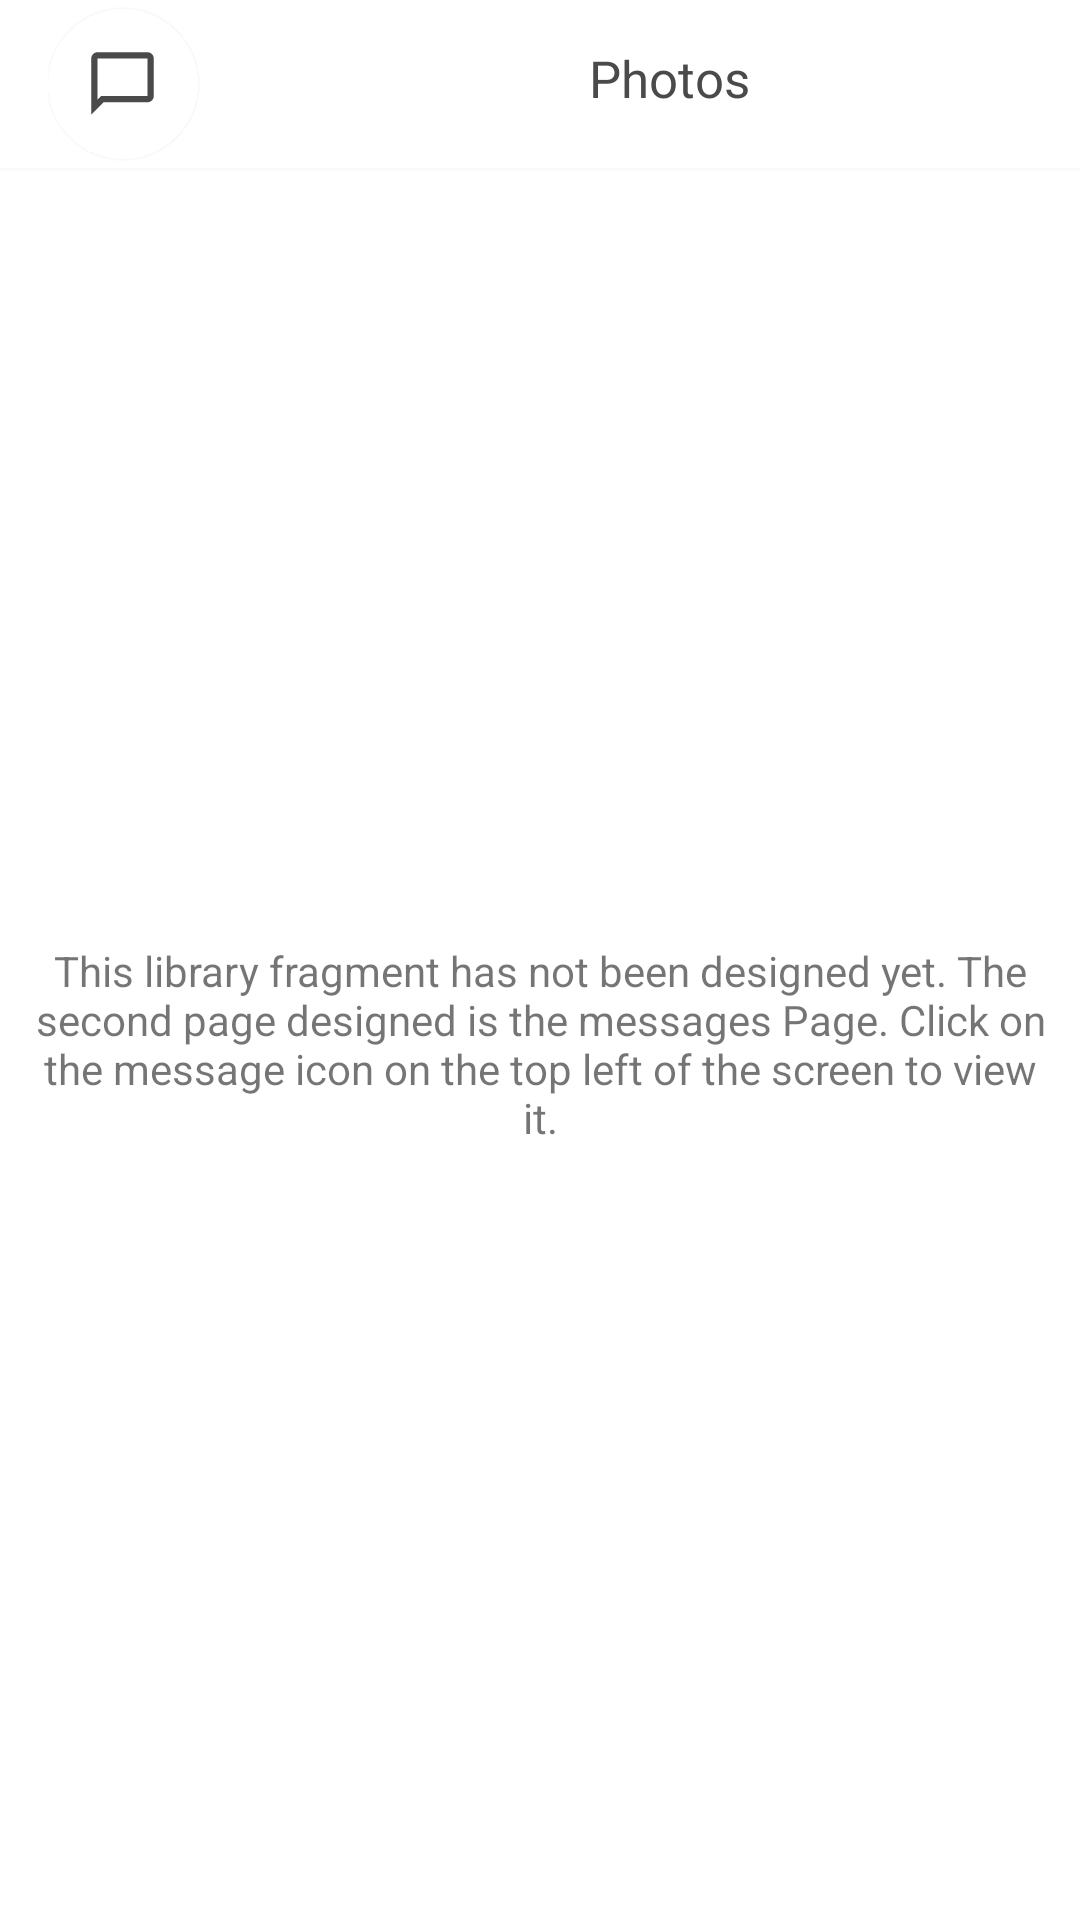

Produce the Android XML layout that renders to this screen, including the resource entries it uses.
<!-- AndroidManifest.xml: application theme Theme.GooglePhotosClone -->
<!-- res/layout/fragment_library.xml -->
<?xml version="1.0" encoding="utf-8"?>
<androidx.coordinatorlayout.widget.CoordinatorLayout xmlns:android="http://schemas.android.com/apk/res/android"
    xmlns:app="http://schemas.android.com/apk/res-auto"
    xmlns:tools="http://schemas.android.com/tools"
    android:layout_width="match_parent"
    android:layout_height="match_parent"
    android:fitsSystemWindows="true"
    tools:context=".ui.library.LibraryFragment">


    <com.google.android.material.appbar.AppBarLayout
        android:id="@+id/appbar"
        android:layout_width="match_parent"
        android:layout_height="?attr/actionBarSize"
        android:orientation="vertical"
        android:outlineSpotShadowColor="@color/white"
        android:theme="@style/ThemeOverlay.AppCompat.Dark.ActionBar">

        <androidx.appcompat.widget.Toolbar
            android:id="@+id/toolbar"
            android:layout_width="match_parent"
            android:layout_height="?attr/actionBarSize"
            android:background="@color/white"
            app:layout_scrollFlags="scroll|enterAlways"
            app:popupTheme="@style/ThemeOverlay.AppCompat.Light">

            <androidx.appcompat.widget.LinearLayoutCompat
                android:layout_width="match_parent"
                android:layout_height="match_parent"
                android:gravity="center"
                android:orientation="horizontal">

                <androidx.cardview.widget.CardView
                    android:id="@id/msg_icon"
                    android:layout_width="50dp"
                    android:layout_height="50dp"
                    app:cardBackgroundColor="@color/white"
                    android:outlineSpotShadowColor="@color/white"
                    app:cardCornerRadius="50dp">


                    <ImageView
                        android:id="@+id/iv1"
                        android:layout_gravity="center"
                        android:layout_width="25dp"
                        android:layout_height="25dp"
                        android:rotationY="180"
                        android:scaleType="fitXY"
                        android:src="@drawable/message_icon" />
                </androidx.cardview.widget.CardView>

                <View
                    android:layout_width="match_parent"
                    android:layout_height="0dp"
                    android:layout_weight="1" />

                <ImageView
                    android:layout_width="70dp"
                    android:layout_height="wrap_content"
                    android:src="@drawable/googlel"
                    android:padding="5dp"/>



                <TextView
                    android:layout_width="wrap_content"
                    android:layout_height="wrap_content"
                    android:layout_marginBottom="2dp"
                    android:text="@string/apptitle"
                    android:textColor="@color/darkgrey"
                    android:textSize="17sp" />

                <View
                    android:layout_width="match_parent"
                    android:layout_height="0dp"
                    android:layout_weight="1" />

                <androidx.cardview.widget.CardView
                    android:layout_width="30dp"
                    android:layout_height="30dp"
                    android:layout_margin="10dp"
                    app:cardBackgroundColor="@color/white"
                    android:outlineSpotShadowColor="@color/white"
                    app:cardCornerRadius="40dp">


                    <ImageView
                        android:layout_width="30dp"
                        android:layout_height="30dp"
                        android:scaleType="fitXY"
                        android:src="@drawable/tjsquare" />
                </androidx.cardview.widget.CardView>
            </androidx.appcompat.widget.LinearLayoutCompat>
        </androidx.appcompat.widget.Toolbar>

    </com.google.android.material.appbar.AppBarLayout>
    <TextView
        android:paddingTop="?attr/actionBarSize"
        android:layout_width="match_parent"
        android:layout_height="match_parent"
        android:gravity="center"
        android:layout_margin="10dp"
        android:text="This library fragment has not been designed yet. The second page designed is the messages Page. Click on the message icon on the top left of the screen to view it."/>




</androidx.coordinatorlayout.widget.CoordinatorLayout>
<!-- resources referenced by this layout -->
<resources>
  <color name="darkgrey">#4A4A4A</color>
  <color name="white">#FFFFFFFF</color>
  <!-- drawable message_icon (drawable) -->
  <vector xmlns:android="http://schemas.android.com/apk/res/android"
      android:width="24dp"
      android:height="24dp"
      android:viewportWidth="24"
      android:viewportHeight="24"
      android:tint="@color/darkgrey">
    <path
        android:fillColor="@color/darkgrey"
        android:pathData="M20,17.17L18.83,16H4V4h16v13.17zM20,2H4c-1.1,0 -2,0.9 -2,2v12c0,1.1 0.9,2 2,2h14l4,4V4c0,-1.1 -0.9,-2 -2,-2z"/>
  </vector>
  <string name="apptitle">Photos</string>
  <style name="Theme.GooglePhotosClone" parent="Theme.MaterialComponents.DayNight.NoActionBar">
          
  
          <item name="colorPrimary">@color/purple_500</item>
          <item name="colorPrimaryVariant">@color/purple_700</item>
          <item name="colorOnPrimary">@color/white</item>
          
          <item name="colorSecondary">@color/teal_200</item>
          <item name="colorSecondaryVariant">@color/teal_700</item>
          <item name="colorOnSecondary">@color/darkgrey</item>
          
          <item name="android:statusBarColor" tools:targetApi="l">@color/white</item>
  
          
      </style>
  <color name="purple_500">#8B9AFF</color>
  <color name="purple_700">#586EFF</color>
  <color name="teal_200">#FF03DAC5</color>
  <color name="teal_700">#FF018786</color>
</resources>
